Run: headless pygame with SDL's dummy video driver; simulated clock (each Clock.tick advances the game by its frame time, no real sleeping); random seed 0; keys injected as events and as key.get_pressed() state; mouse plan: one left click at the window centre at the start of phase 2, then a move to the lower-right quarter at the start of phase 3.
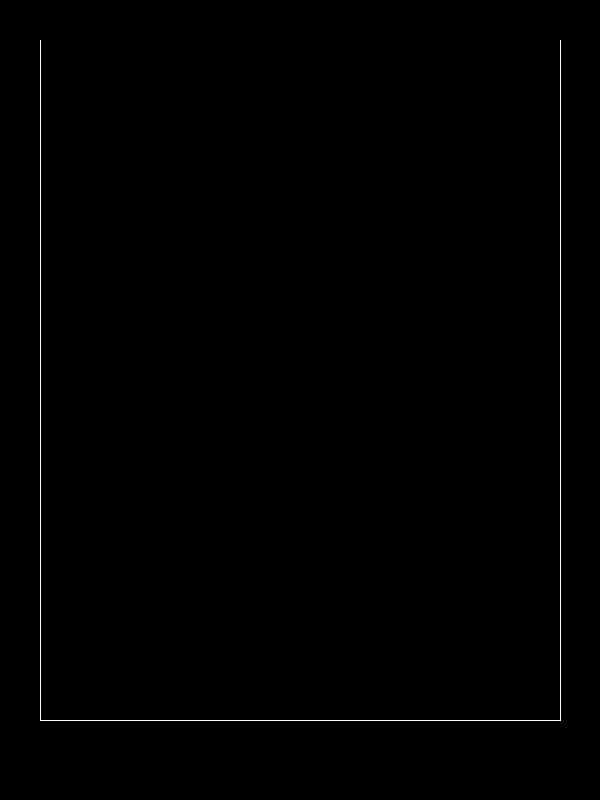
Frame 1 of 4 · flips 1–60 · no input
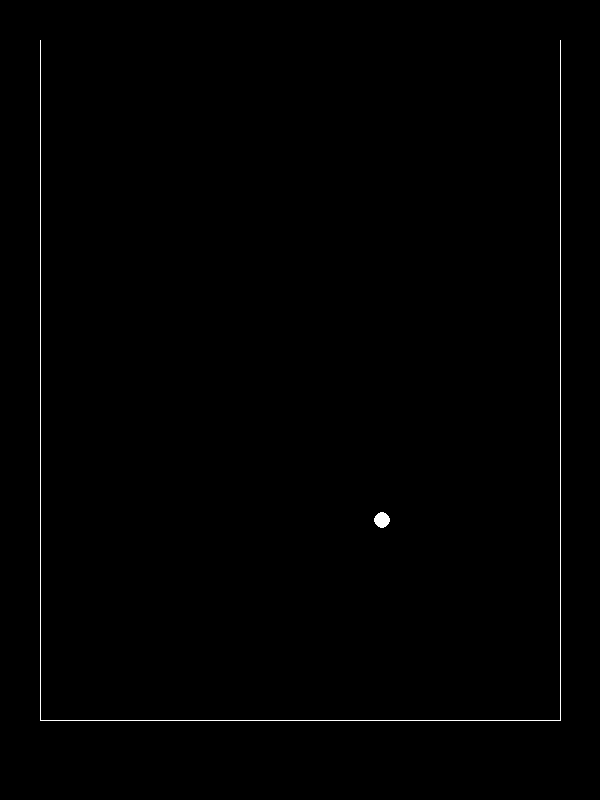
Frame 2 of 4 · flips 61–180 · clicked the window centre · tapped SPACE, RETURN · held RIGHT (→), D
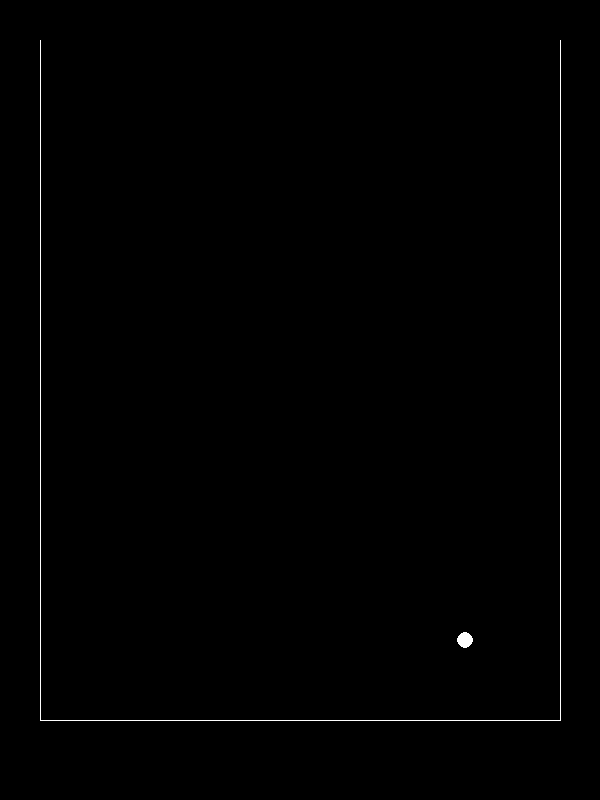
Frame 3 of 4 · flips 181–300 · moved the mouse to the lower-right quarter · held DOWN (↓), S
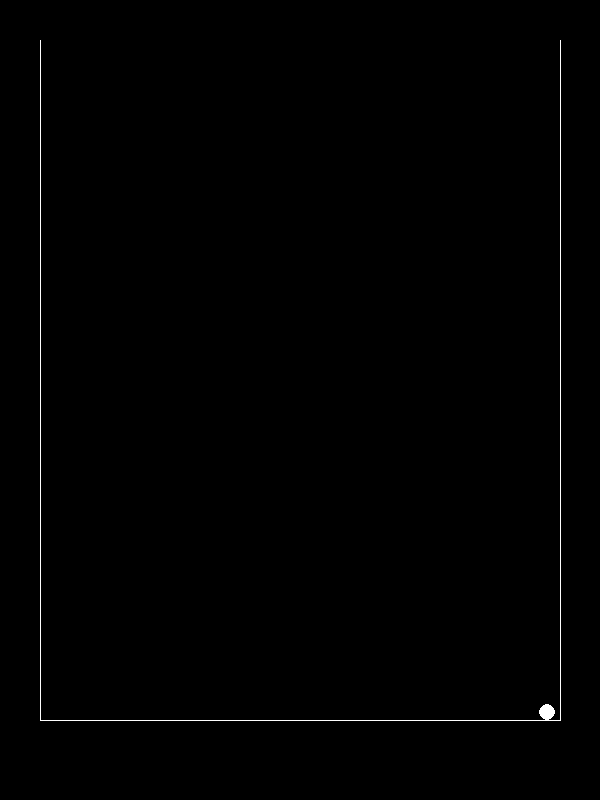
Frame 4 of 4 · flips 301–420 · held LEFT (←), A, UP (↑), W

The pygame program that drew these frames:

import pygame
import math
import random

screen_width = 600
screen_height = 800

black = (0,0,0)
white = (255,255,255)
red = (255,0,0)
yellow = (255,255,0)
green  = (0 , 255 , 0)

color_order = [white, red, yellow, green]

screen = pygame.display.set_mode((screen_width, screen_height))

# define scores of each ball
white_score = 10
red_score = 20
yellow_score = 30
green_score = 40

score_order = [white_score, red_score, yellow_score, green_score]

# define ball speed and redius
ball_speed = 1
white_radius = 8
red_radius = 11
yellow_radius = 16
green_radius = 20

radius_order = [white_radius, red_radius, yellow_radius, green_radius]

box_bottom = 720 - white_radius 
box_left = 40 + white_radius
box_right = 560 - white_radius

balls = []
balls_to_add = []
balls_to_remove = []

pygame.init()
running = True

while running:

    screen.fill(black)

    for event in pygame.event.get():
        if event.type == pygame.QUIT:
            running = False
        elif event.type == pygame.MOUSEBUTTONDOWN:
            # draw a white ball when mouse is clicked
            ball_y = event.pos[1]
            ball_x = event.pos[0]
            horizontal_speed = random.uniform(-1, 1)  # Random horizontal speed between -1 and 1
            balls.append([ball_x, ball_y, ball_speed, horizontal_speed, white, white_radius])
            
    
    for i in range(len(balls)):
        for j in range(i+1, len(balls)):
            dx = balls[i][0] - balls[j][0]
            dy = balls[i][1] - balls[j][1]

            distance = math.sqrt(dx **2 + dy **2)
            if distance < 2 * balls[i][5]:
                # check if the balls are of same color
                if balls[i][4] == balls[j][4]:
                    color_index = color_order.index(balls[i][4])
                    if color_index + 1 < len(color_order):
                        # add a new ball with next color
                        # sum horizontal speed after collision
                        balls_to_add.append([balls[i][0], balls[i][1], balls[i][2] , balls[i][3] + balls[j][3],  color_order[color_index + 1], radius_order[color_index + 1]])
                        # remove the balls of same color
                    balls_to_remove.append(balls[i])
                    balls_to_remove.append(balls[j])
                    # update index after remove
                    i -= 1
                    break
                else:
                    # update speed of both balls when they collide
                    balls[i][2] *= -0.5
                    balls[j][2] *= -0.5
                    balls[i][3] *= -0.5
                    balls[j][3] *= -0.5

    # remove and add balls
    for ball in balls_to_remove:
        if ball in balls:
            balls.remove(ball)
    for ball in balls_to_add:
        balls.append(ball)
    balls_to_remove.clear()
    balls_to_add.clear()
    for ball in balls:
        box_bottom = 720 - ball[5]
        box_left = 40 + ball[5]
        box_right = 560 - ball[5]
        if ball[1] < box_bottom:
            ball[1] += ball[2]
        else:
            ball[1] = box_bottom
            ball[2] *= -0.5
        
        # update x position of ball
        ball[0] += ball[3]
        # check if ball is out of box horizontally
        if ball[0] < box_left:
            ball[0] = box_left + 1
            ball[3] *= -0.5
        elif ball[0] > box_right:
            ball[0] = box_right - 1
            ball[3] *= -0.5
        any_ball = pygame.draw.circle(screen, ball[4], (ball[0], ball[1]), ball[5])
    # draw 3 lines to make a rectangle with upper side open
    pygame.draw.line(screen, white, (40, 40), (40, 720), 1)
    pygame.draw.line(screen, white, (40, 720), (560, 720), 1)
    pygame.draw.line(screen, white, (560, 720), (560, 40), 1)
    
    pygame.display.update()

pygame.quit()
